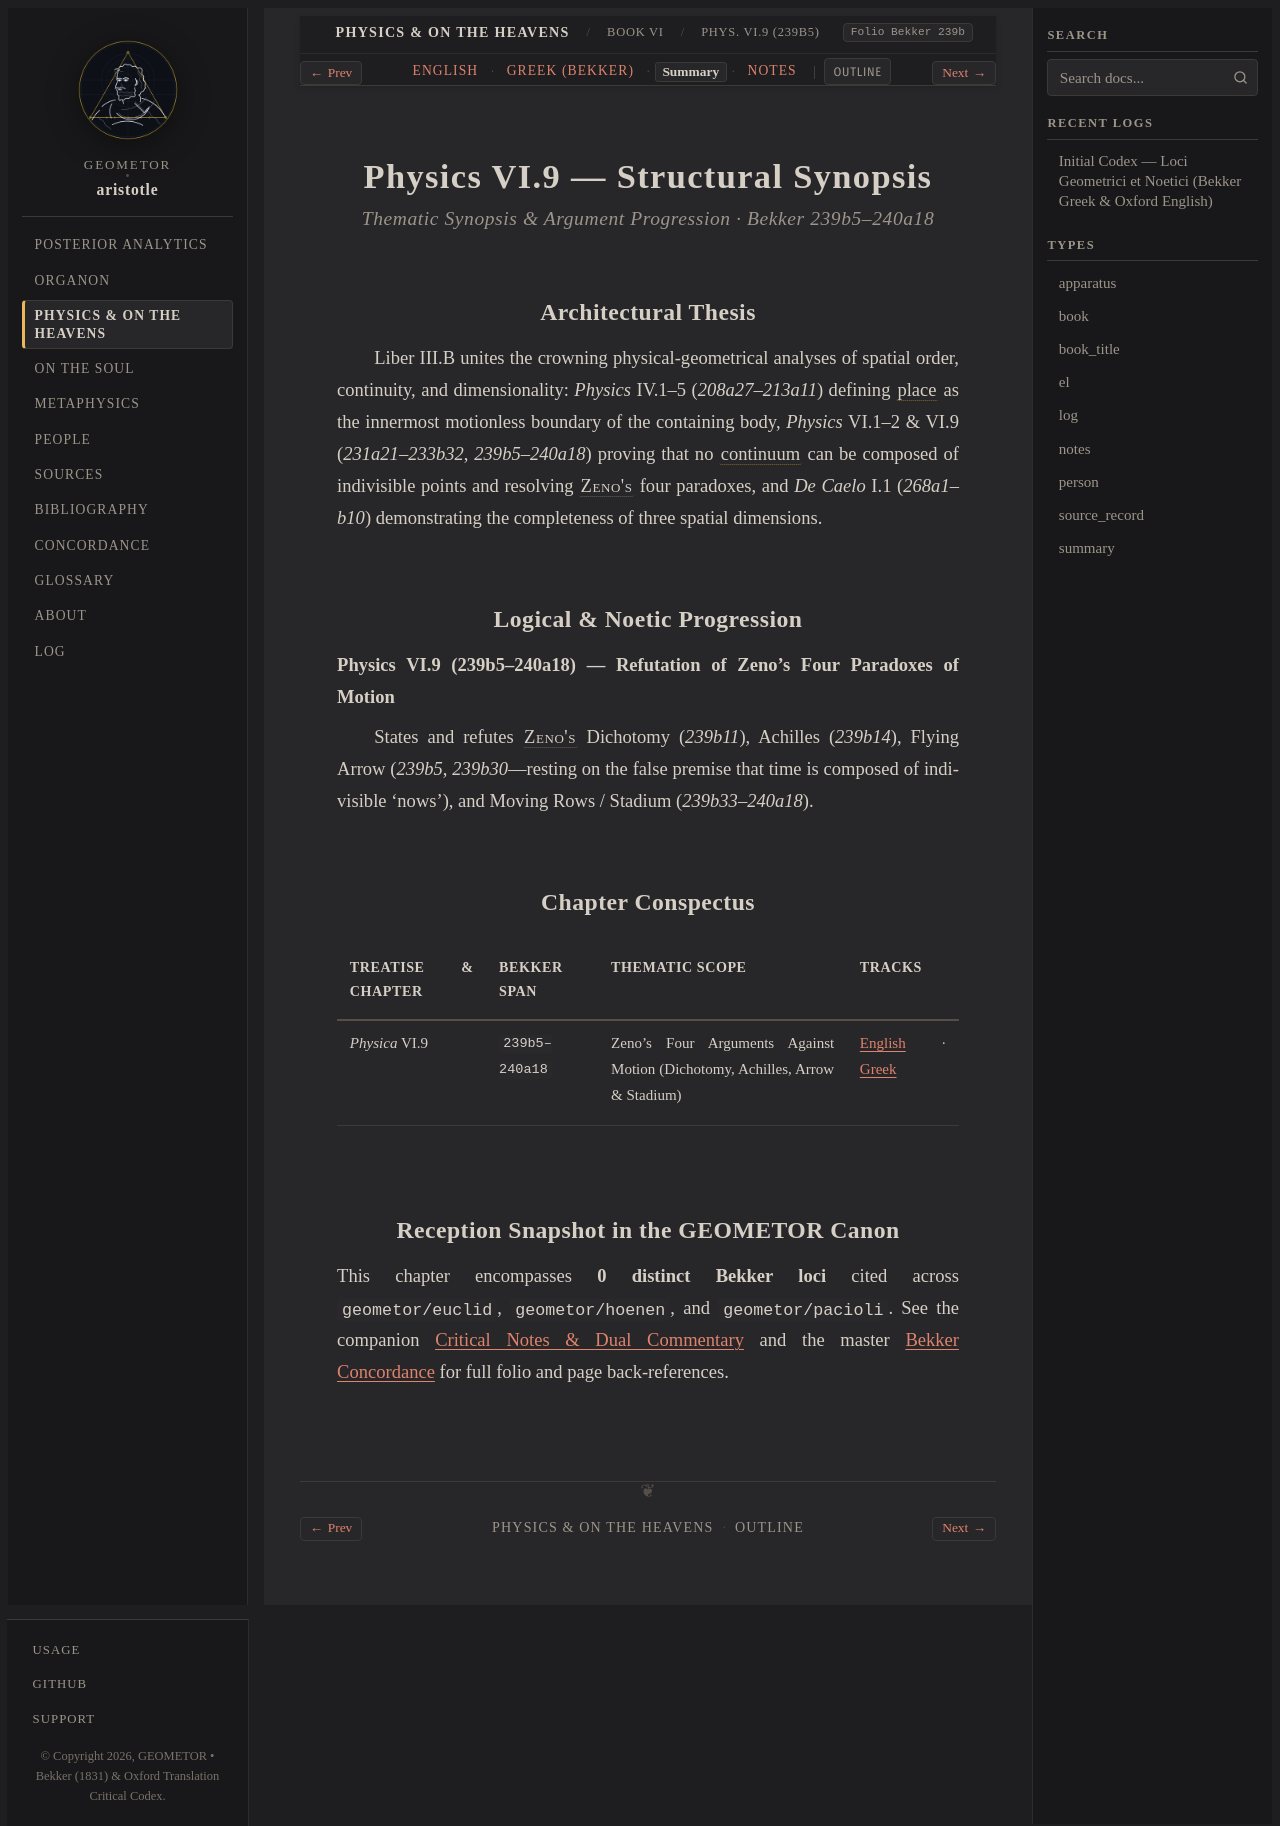

repository: geometor/aristotle · page: physica/book_6/ch_09/summary.html · generator: sphinx

:layout: book
:type: summary
:title: Zeno's Four Arguments Against Motion (Dichotomy, Achilles, Arrow & Stadium) — Summary
:canonical_id: Phys. VI.9 (239b5)
:tracks: English: index | Greek: greek | Summary: summary | Notes: notes

.. _liber-3b-topos-continuum-dimensio-summary-c8:

==================================
Physics VI.9 — Structural Synopsis
==================================

.. rubric:: Thematic Synopsis & Argument Progression · Bekker 239b5–240a18

Architectural Thesis
--------------------

Liber III.B unites the crowning physical-geometrical analyses of spatial order, continuity, and dimensionality: *Physics* IV.1–5 (`208a27–213a11`) defining :term:`place <topos>` as the innermost motionless boundary of the containing body, *Physics* VI.1–2 & VI.9 (`231a21–233b32`, `239b5–240a18`) proving that no :term:`continuum <syneches>` can be composed of indivisible points and resolving :person:`Zeno's <zeno>` four paradoxes, and *De Caelo* I.1 (`268a1–b10`) demonstrating the completeness of three spatial dimensions.

Logical & Noetic Progression
----------------------------

**Physics VI.9 (239b5–240a18) — Refutation of Zeno's Four Paradoxes of Motion**

States and refutes :person:`Zeno's <zeno>` Dichotomy (`239b11`), Achilles (`239b14`), Flying Arrow (`239b5`, `239b30`—resting on the false premise that time is composed of indivisible 'nows'), and Moving Rows / Stadium (`239b33–240a18`).

Chapter Conspectus
------------------

.. list-table::
   :header-rows: 1
   :widths: 24 18 40 18

   * - Treatise & Chapter
     - Bekker Span
     - Thematic Scope
     - Tracks
   * - *Physica* VI.9
     - ``239b5–240a18``
     - Zeno's Four Arguments Against Motion (Dichotomy, Achilles, Arrow & Stadium)
     - :doc:`English <index>` · :doc:`Greek <greek>`

Reception Snapshot in the GEOMETOR Canon
----------------------------------------

This chapter encompasses **0 distinct Bekker loci** cited across ``geometor/euclid``, ``geometor/hoenen``, and ``geometor/pacioli``. See the companion :doc:`Critical Notes & Dual Commentary <notes>` and the master :doc:`Bekker Concordance </concordance>` for full folio and page back-references.
